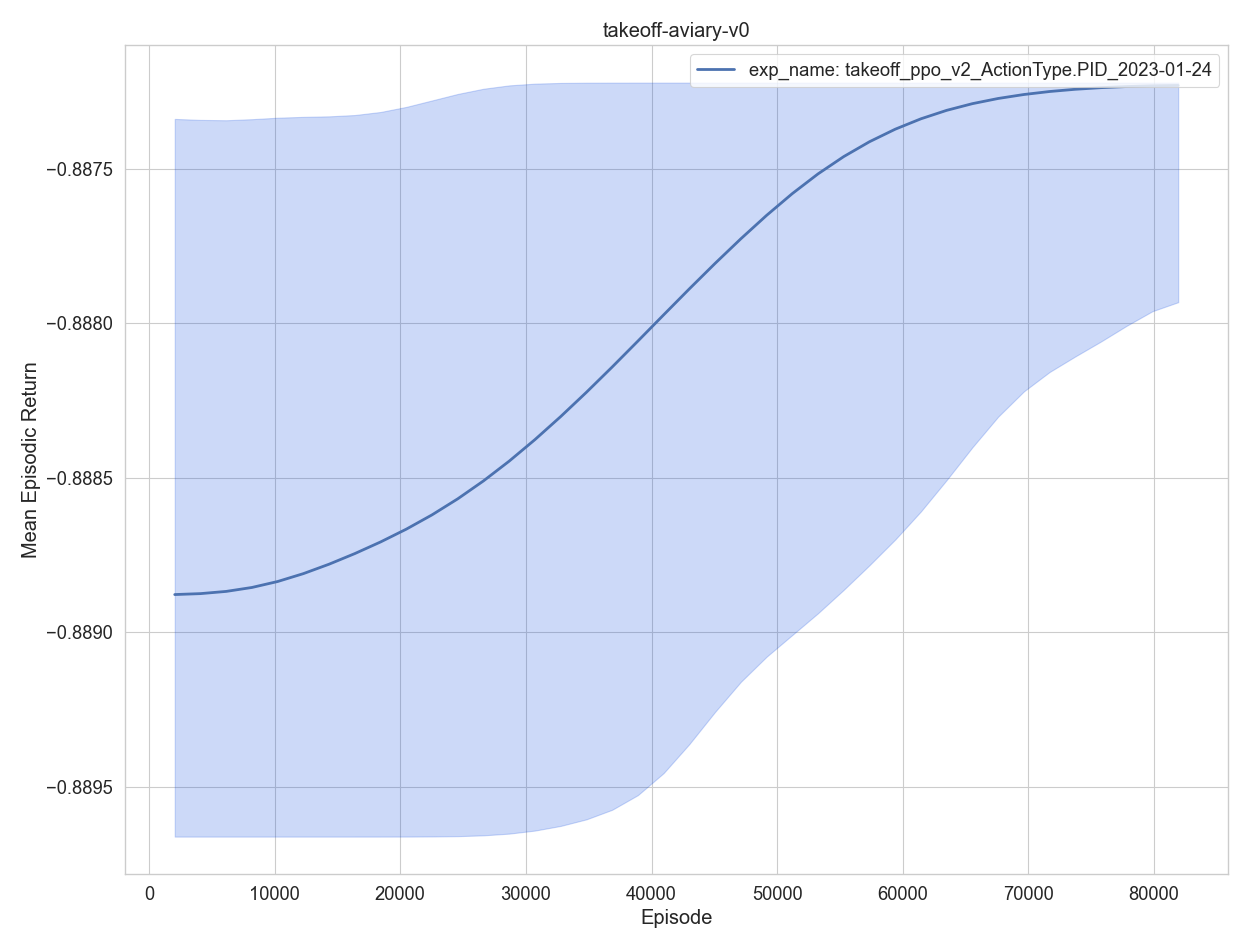

Values plotted in this chart, from the file beside it:
, experiment, timestep, mean episodic runtime, mean episodic length, eval episodes, mean episodic returns, min episodic returns, max episodic returns, std episodic returns, episodes, training time
0, exp_name: takeoff_ppo_v2_ActionType.PID_…, 2048, 0.000865, 1.0, 2048, -0.8889, -0.8897, -0.8872, 0.000428, 1, 30.98
1, exp_name: takeoff_ppo_v2_ActionType.PID_…, 4096, 0.000781, 1.0, 2048, -0.8889, -0.8897, -0.8874, 0.000436, 2, 60.65
2, exp_name: takeoff_ppo_v2_ActionType.PID_…, 6144, 0.000736, 1.0, 2048, -0.8889, -0.8897, -0.8875, 0.000425, 3, 89.65
3, exp_name: takeoff_ppo_v2_ActionType.PID_…, 8192, 0.000707, 1.0, 2048, -0.8889, -0.8897, -0.8873, 0.000427, 4, 118.3
4, exp_name: takeoff_ppo_v2_ActionType.PID_…, 10240, 0.000733, 1.0, 2048, -0.8889, -0.8897, -0.8872, 0.000433, 5, 147.3
0, exp_name: takeoff_ppo_v2_ActionType.PID_…, 12288, 0.000723, 1.0, 2048, -0.8888, -0.8897, -0.8874, 0.000437, 6, 176.2
1, exp_name: takeoff_ppo_v2_ActionType.PID_…, 14336, 0.000736, 1.0, 2048, -0.8888, -0.8897, -0.8873, 0.000429, 7, 205.3
2, exp_name: takeoff_ppo_v2_ActionType.PID_…, 16384, 0.000722, 1.0, 2048, -0.8887, -0.8897, -0.8873, 0.000439, 8, 234.1
3, exp_name: takeoff_ppo_v2_ActionType.PID_…, 18432, 0.000715, 1.0, 2048, -0.8887, -0.8897, -0.8874, 0.00044, 9, 262.6
4, exp_name: takeoff_ppo_v2_ActionType.PID_…, 20480, 0.0007, 1.0, 2048, -0.8887, -0.8897, -0.8873, 0.000436, 10, 291
0, exp_name: takeoff_ppo_v2_ActionType.PID_…, 22528, 0.000702, 1.0, 2048, -0.8886, -0.8897, -0.8873, 0.000443, 11, 319.3
1, exp_name: takeoff_ppo_v2_ActionType.PID_…, 24576, 0.000697, 1.0, 2048, -0.8886, -0.8897, -0.8872, 0.00046, 12, 347.8
2, exp_name: takeoff_ppo_v2_ActionType.PID_…, 26624, 0.000702, 1.0, 2048, -0.8885, -0.8897, -0.8872, 0.000454, 13, 376.2
3, exp_name: takeoff_ppo_v2_ActionType.PID_…, 28672, 0.000693, 1.0, 2048, -0.8885, -0.8897, -0.8872, 0.000441, 14, 404.4
4, exp_name: takeoff_ppo_v2_ActionType.PID_…, 30720, 0.000698, 1.0, 2048, -0.8884, -0.8897, -0.8872, 0.000451, 15, 432.7
0, exp_name: takeoff_ppo_v2_ActionType.PID_…, 32768, 0.000675, 1.0, 2048, -0.8883, -0.8896, -0.8872, 0.000442, 16, 460.6
1, exp_name: takeoff_ppo_v2_ActionType.PID_…, 34816, 0.000668, 1.0, 2048, -0.8882, -0.8896, -0.8872, 0.000441, 17, 488.4
2, exp_name: takeoff_ppo_v2_ActionType.PID_…, 36864, 0.000698, 1.0, 2048, -0.8881, -0.8896, -0.8872, 0.000438, 18, 516.8
3, exp_name: takeoff_ppo_v2_ActionType.PID_…, 38912, 0.000696, 1.0, 2048, -0.8881, -0.8896, -0.8872, 0.000433, 19, 545.1
4, exp_name: takeoff_ppo_v2_ActionType.PID_…, 40960, 0.000694, 1.0, 2048, -0.888, -0.8896, -0.8872, 0.000417, 20, 573.4
0, exp_name: takeoff_ppo_v2_ActionType.PID_…, 43008, 0.000697, 1.0, 2048, -0.8879, -0.8895, -0.8872, 0.000421, 21, 601.6
1, exp_name: takeoff_ppo_v2_ActionType.PID_…, 45056, 0.000706, 1.0, 2048, -0.8878, -0.8891, -0.8872, 0.000408, 22, 630.2
2, exp_name: takeoff_ppo_v2_ActionType.PID_…, 47104, 0.000704, 1.0, 2048, -0.8877, -0.8891, -0.8872, 0.000389, 23, 658.5
3, exp_name: takeoff_ppo_v2_ActionType.PID_…, 49152, 0.000679, 1.0, 2048, -0.8876, -0.889, -0.8872, 0.000363, 24, 686.6
4, exp_name: takeoff_ppo_v2_ActionType.PID_…, 51200, 0.000702, 1.0, 2048, -0.8876, -0.889, -0.8872, 0.000342, 25, 715
0, exp_name: takeoff_ppo_v2_ActionType.PID_…, 53248, 0.000711, 1.0, 2048, -0.8875, -0.8892, -0.8872, 0.0003, 26, 743.5
1, exp_name: takeoff_ppo_v2_ActionType.PID_…, 55296, 0.000826, 1.0, 2048, -0.8874, -0.8887, -0.8872, 0.000269, 27, 774.1
2, exp_name: takeoff_ppo_v2_ActionType.PID_…, 57344, 0.000726, 1.0, 2048, -0.8874, -0.8887, -0.8872, 0.000247, 28, 802.8
3, exp_name: takeoff_ppo_v2_ActionType.PID_…, 59392, 0.000759, 1.0, 2048, -0.8874, -0.8888, -0.8872, 0.000219, 29, 832.3
4, exp_name: takeoff_ppo_v2_ActionType.PID_…, 61440, 0.000734, 1.0, 2048, -0.8873, -0.8887, -0.8872, 0.000189, 30, 861
0, exp_name: takeoff_ppo_v2_ActionType.PID_…, 63488, 0.000745, 1.0, 2048, -0.8873, -0.8885, -0.8872, 0.000156, 31, 890.4
1, exp_name: takeoff_ppo_v2_ActionType.PID_…, 65536, 0.000729, 1.0, 2048, -0.8873, -0.8885, -0.8872, 0.000141, 32, 919.2
2, exp_name: takeoff_ppo_v2_ActionType.PID_…, 67584, 0.000673, 1.0, 2048, -0.8873, -0.8881, -0.8872, 0.000116, 33, 947.2
3, exp_name: takeoff_ppo_v2_ActionType.PID_…, 69632, 0.000776, 1.0, 2048, -0.8873, -0.8883, -0.8872, 9.5e-05, 34, 977.3
4, exp_name: takeoff_ppo_v2_ActionType.PID_…, 71680, 0.000738, 1.0, 2048, -0.8872, -0.8881, -0.8872, 9.4e-05, 35, 1007
0, exp_name: takeoff_ppo_v2_ActionType.PID_…, 73728, 0.000768, 1.0, 2048, -0.8872, -0.8881, -0.8872, 6.4e-05, 36, 1036
1, exp_name: takeoff_ppo_v2_ActionType.PID_…, 75776, 0.000791, 1.0, 2048, -0.8872, -0.8882, -0.8872, 6.2e-05, 37, 1066
2, exp_name: takeoff_ppo_v2_ActionType.PID_…, 77824, 0.000755, 1.0, 2048, -0.8872, -0.888, -0.8872, 5.1e-05, 38, 1096
3, exp_name: takeoff_ppo_v2_ActionType.PID_…, 79872, 0.00074, 1.0, 2048, -0.8872, -0.8879, -0.8872, 5e-05, 39, 1125
4, exp_name: takeoff_ppo_v2_ActionType.PID_…, 81920, 0.000732, 1.0, 2048, -0.8872, -0.8878, -0.8872, 3.9e-05, 40, 1154
